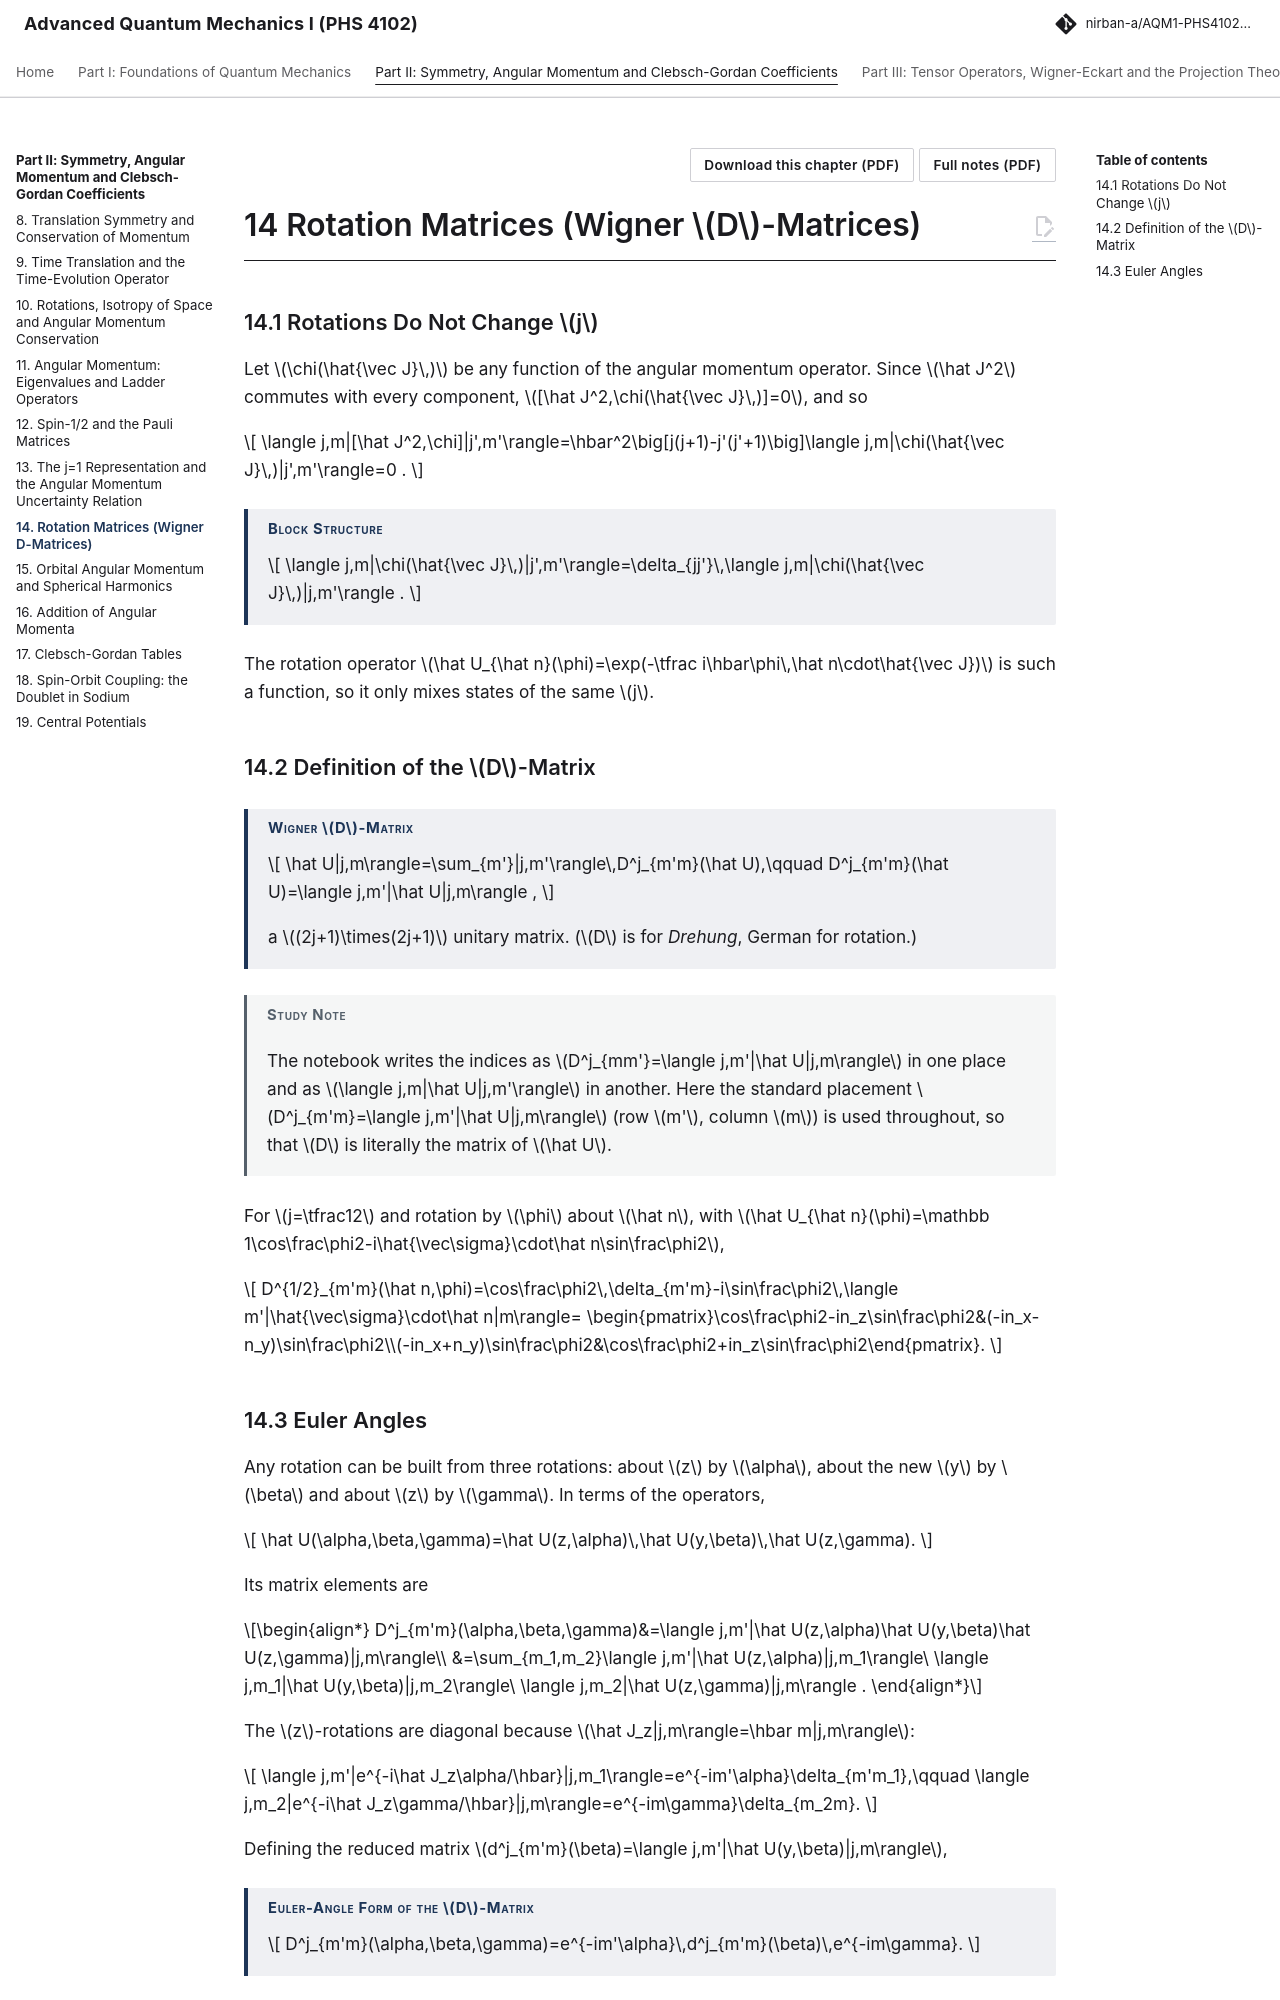

repository: Nirban-A/AQM1-PHS4102-Notes · page: 02-symmetry-angular-momentum/14-rotation-matrices-wigner-d-matrices/index.html · generator: mkdocs

---
title: "Rotation Matrices (Wigner D-Matrices)"
part: 2
chapter: 14
source_book: 
source_section: 
exam_asked: []
topics: []
---

# 14 Rotation Matrices (Wigner $D$-Matrices)

## 14.1 Rotations Do Not Change $j$

Let $\chi(\hat{\vec J}\,)$ be any function of the angular momentum operator. Since $\hat J^2$ commutes with every component, $[\hat J^2,\chi(\hat{\vec J}\,)]=0$, and so

$$
\langle j,m|[\hat J^2,\chi]|j',m'\rangle=\hbar^2\big[j(j+1)-j'(j'+1)\big]\langle j,m|\chi(\hat{\vec J}\,)|j',m'\rangle=0 .
$$

!!! thm "Block Structure"

    $$
    \langle j,m|\chi(\hat{\vec J}\,)|j',m'\rangle=\delta_{jj'}\,\langle j,m|\chi(\hat{\vec J}\,)|j,m'\rangle .
    $$

The rotation operator $\hat U_{\hat n}(\phi)=\exp(-\tfrac i\hbar\phi\,\hat n\cdot\hat{\vec J})$ is such a function, so it only mixes states of the same $j$.

## 14.2 Definition of the $D$-Matrix

!!! thm "Wigner $D$-Matrix"

    $$
    \hat U|j,m\rangle=\sum_{m'}|j,m'\rangle\,D^j_{m'm}(\hat U),\qquad D^j_{m'm}(\hat U)=\langle j,m'|\hat U|j,m\rangle ,
    $$

    a $(2j+1)\times(2j+1)$ unitary matrix. ($D$ is for *Drehung*, German for rotation.)

!!! studynote "Study Note"

    The notebook writes the indices as $D^j_{mm'}=\langle j,m'|\hat U|j,m\rangle$ in one place and as $\langle j,m|\hat U|j,m'\rangle$ in another. Here the standard placement $D^j_{m'm}=\langle j,m'|\hat U|j,m\rangle$ (row $m'$, column $m$) is used throughout, so that $D$ is literally the matrix of $\hat U$.

For $j=\tfrac12$ and rotation by $\phi$ about $\hat n$, with $\hat U_{\hat n}(\phi)=\mathbb 1\cos\frac\phi2-i\hat{\vec\sigma}\cdot\hat n\sin\frac\phi2$,

$$
D^{1/2}_{m'm}(\hat n,\phi)=\cos\frac\phi2\,\delta_{m'm}-i\sin\frac\phi2\,\langle m'|\hat{\vec\sigma}\cdot\hat n|m\rangle=
\begin{pmatrix}\cos\frac\phi2-in_z\sin\frac\phi2&(-in_x-n_y)\sin\frac\phi2\\(-in_x+n_y)\sin\frac\phi2&\cos\frac\phi2+in_z\sin\frac\phi2\end{pmatrix}.
$$
